Run: headless pygame with SDL's dummy video driver; simulated clock (each Clock.tick advances the game by its frame time, no real sleeping); random seed 0; keys injected as events and as key.get_pressed() state; no mouse input; restart key C tapped at the start of phases 3 and 4.
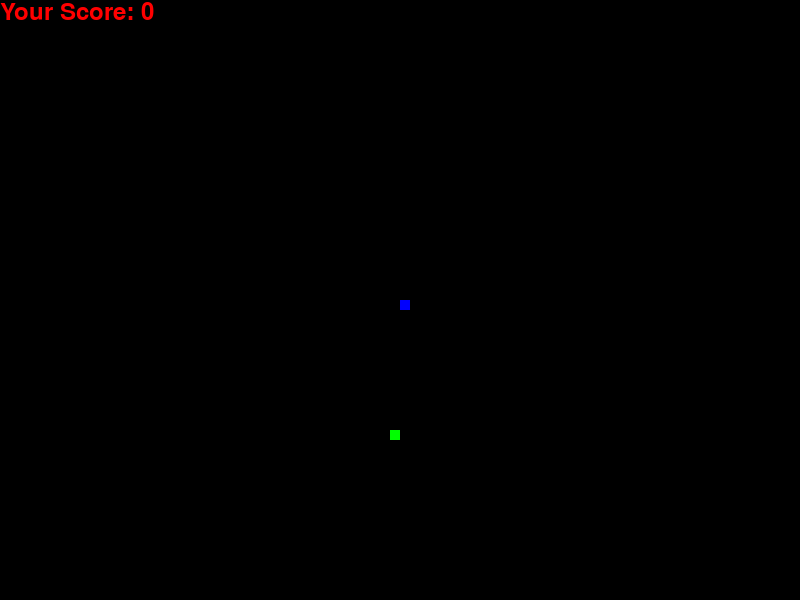
Frame 1 of 4 · flips 1–60 · no input
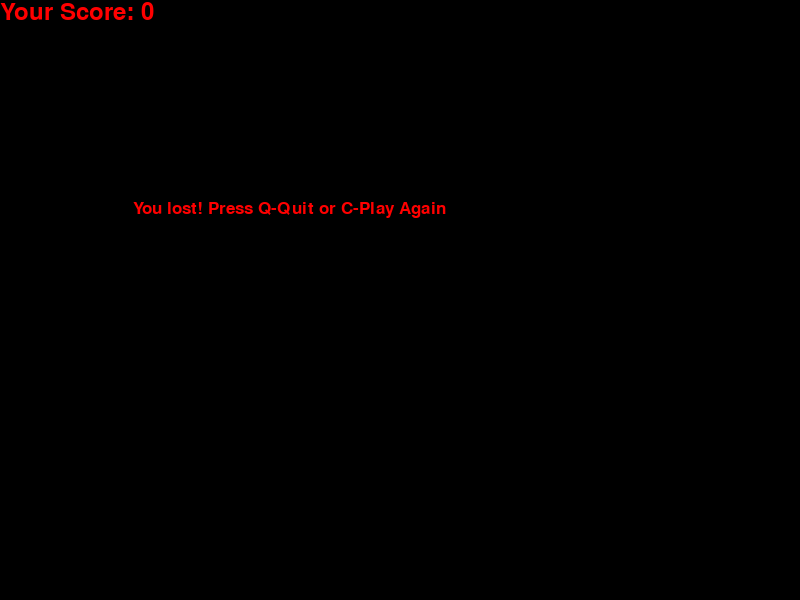
Frame 2 of 4 · flips 61–180 · tapped SPACE, RETURN · held RIGHT (→), D
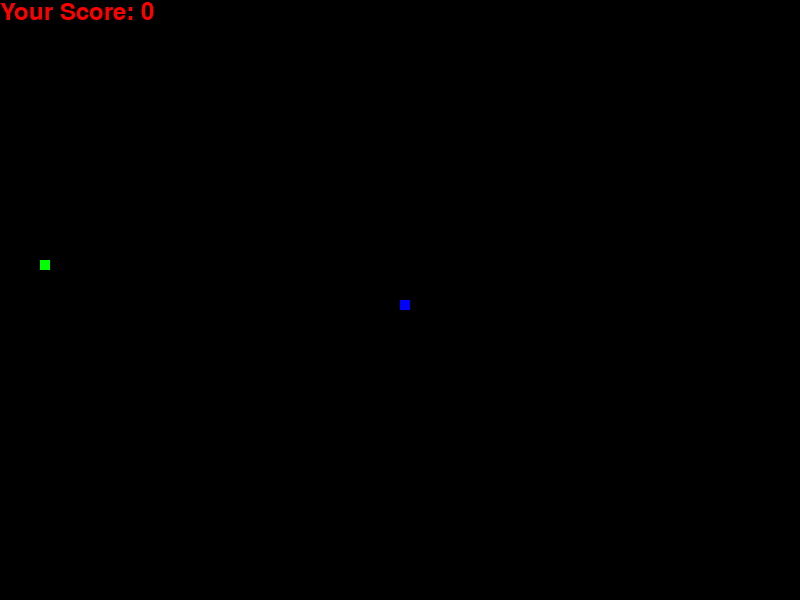
Frame 3 of 4 · flips 181–300 · tapped C · held DOWN (↓), S
Frame 4 of 4 · flips 301–420 · tapped C · held LEFT (←), A, UP (↑), W · screen same as frame 2, image omitted

The pygame program that drew these frames:

import pygame
import time
import random

# Initialize pygame
pygame.init()

# Screen dimensions
WIDTH, HEIGHT = 800, 600

# Colors
WHITE = (255, 255, 255)
BLACK = (0, 0, 0)
RED = (255, 0, 0)
GREEN = (0, 255, 0)
BLUE = (0, 0, 255)

# Game settings
SNAKE_BLOCK = 10
SNAKE_SPEED = 15

# Initialize screen
screen = pygame.display.set_mode((WIDTH, HEIGHT))
pygame.display.set_caption("Snake Game")

# Clock
clock = pygame.time.Clock()

# Fonts
font_style = pygame.font.SysFont("bahnschrift", 25)
score_font = pygame.font.SysFont("comicsansms", 35)

# Display score
def display_score(score):
    value = score_font.render(f"Your Score: {score}", True, RED)
    screen.blit(value, [0, 0])

# Draw the snake
def draw_snake(snake_block, snake_list):
    for block in snake_list:
        pygame.draw.rect(screen, BLUE, [block[0], block[1], snake_block, snake_block])

# Message display
def message(msg, color):
    text = font_style.render(msg, True, color)
    screen.blit(text, [WIDTH / 6, HEIGHT / 3])

# Main game function
def game_loop():
    game_over = False
    game_close = False

    x1, y1 = WIDTH // 2, HEIGHT // 2
    x1_change, y1_change = 0, 0

    snake_list = []
    snake_length = 1

    food_x = round(random.randrange(0, WIDTH - SNAKE_BLOCK) / 10.0) * 10.0
    food_y = round(random.randrange(0, HEIGHT - SNAKE_BLOCK) / 10.0) * 10.0

    while not game_over:
        while game_close:
            screen.fill(BLACK)
            message("You lost! Press Q-Quit or C-Play Again", RED)
            display_score(snake_length - 1)
            pygame.display.update()

            for event in pygame.event.get():
                if event.type == pygame.KEYDOWN:
                    if event.key == pygame.K_q:
                        game_over = True
                        game_close = False
                    if event.key == pygame.K_c:
                        game_loop()

        for event in pygame.event.get():
            if event.type == pygame.QUIT:
                game_over = True
            if event.type == pygame.KEYDOWN:
                if event.key == pygame.K_LEFT:
                    x1_change = -SNAKE_BLOCK
                    y1_change = 0
                elif event.key == pygame.K_RIGHT:
                    x1_change = SNAKE_BLOCK
                    y1_change = 0
                elif event.key == pygame.K_UP:
                    y1_change = -SNAKE_BLOCK
                    x1_change = 0
                elif event.key == pygame.K_DOWN:
                    y1_change = SNAKE_BLOCK
                    x1_change = 0

        if x1 >= WIDTH or x1 < 0 or y1 >= HEIGHT or y1 < 0:
            game_close = True

        x1 += x1_change
        y1 += y1_change
        screen.fill(BLACK)
        pygame.draw.rect(screen, GREEN, [food_x, food_y, SNAKE_BLOCK, SNAKE_BLOCK])

        snake_head = [x1, y1]
        snake_list.append(snake_head)

        if len(snake_list) > snake_length:
            del snake_list[0]

        for block in snake_list[:-1]:
            if block == snake_head:
                game_close = True

        draw_snake(SNAKE_BLOCK, snake_list)
        display_score(snake_length - 1)

        pygame.display.update()

        if x1 == food_x and y1 == food_y:
            food_x = round(random.randrange(0, WIDTH - SNAKE_BLOCK) / 10.0) * 10.0
            food_y = round(random.randrange(0, HEIGHT - SNAKE_BLOCK) / 10.0) * 10.0
            snake_length += 1

        clock.tick(SNAKE_SPEED)

    pygame.quit()
    quit()

# Start the game
game_loop()
